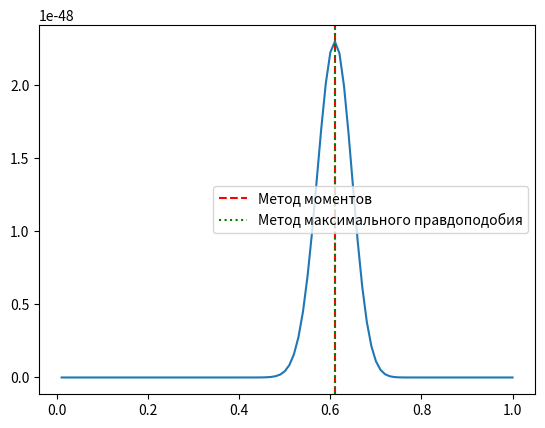

Recreate this plot in Python.
import numpy as np
import matplotlib.pyplot as plt

sample_size = 100
p = 0.6
sample = np.random.geometric(p, size=sample_size)

p_estimate_1 = 1 / np.mean(sample)
print("Оценка параметра p:", p_estimate_1)

def likelihood(p, sample):
    likelihood = np.prod(p * (1-p)**(sample-1))
    return likelihood

grid = np.linspace(0.01, 1, 100) 
likelihood_values = [likelihood(p_val, sample) for p_val in grid]
p_estimate_2 = grid[np.argmax(likelihood_values)]
print("Оценка параметра p:", p_estimate_2)

plt.plot(grid, likelihood_values)
plt.axvline(p_estimate_1, color='r', linestyle='--', label='Метод моментов')
plt.axvline(p_estimate_2, color='g', linestyle=':', label='Метод максимального правдоподобия')
plt.legend()
plt.show()